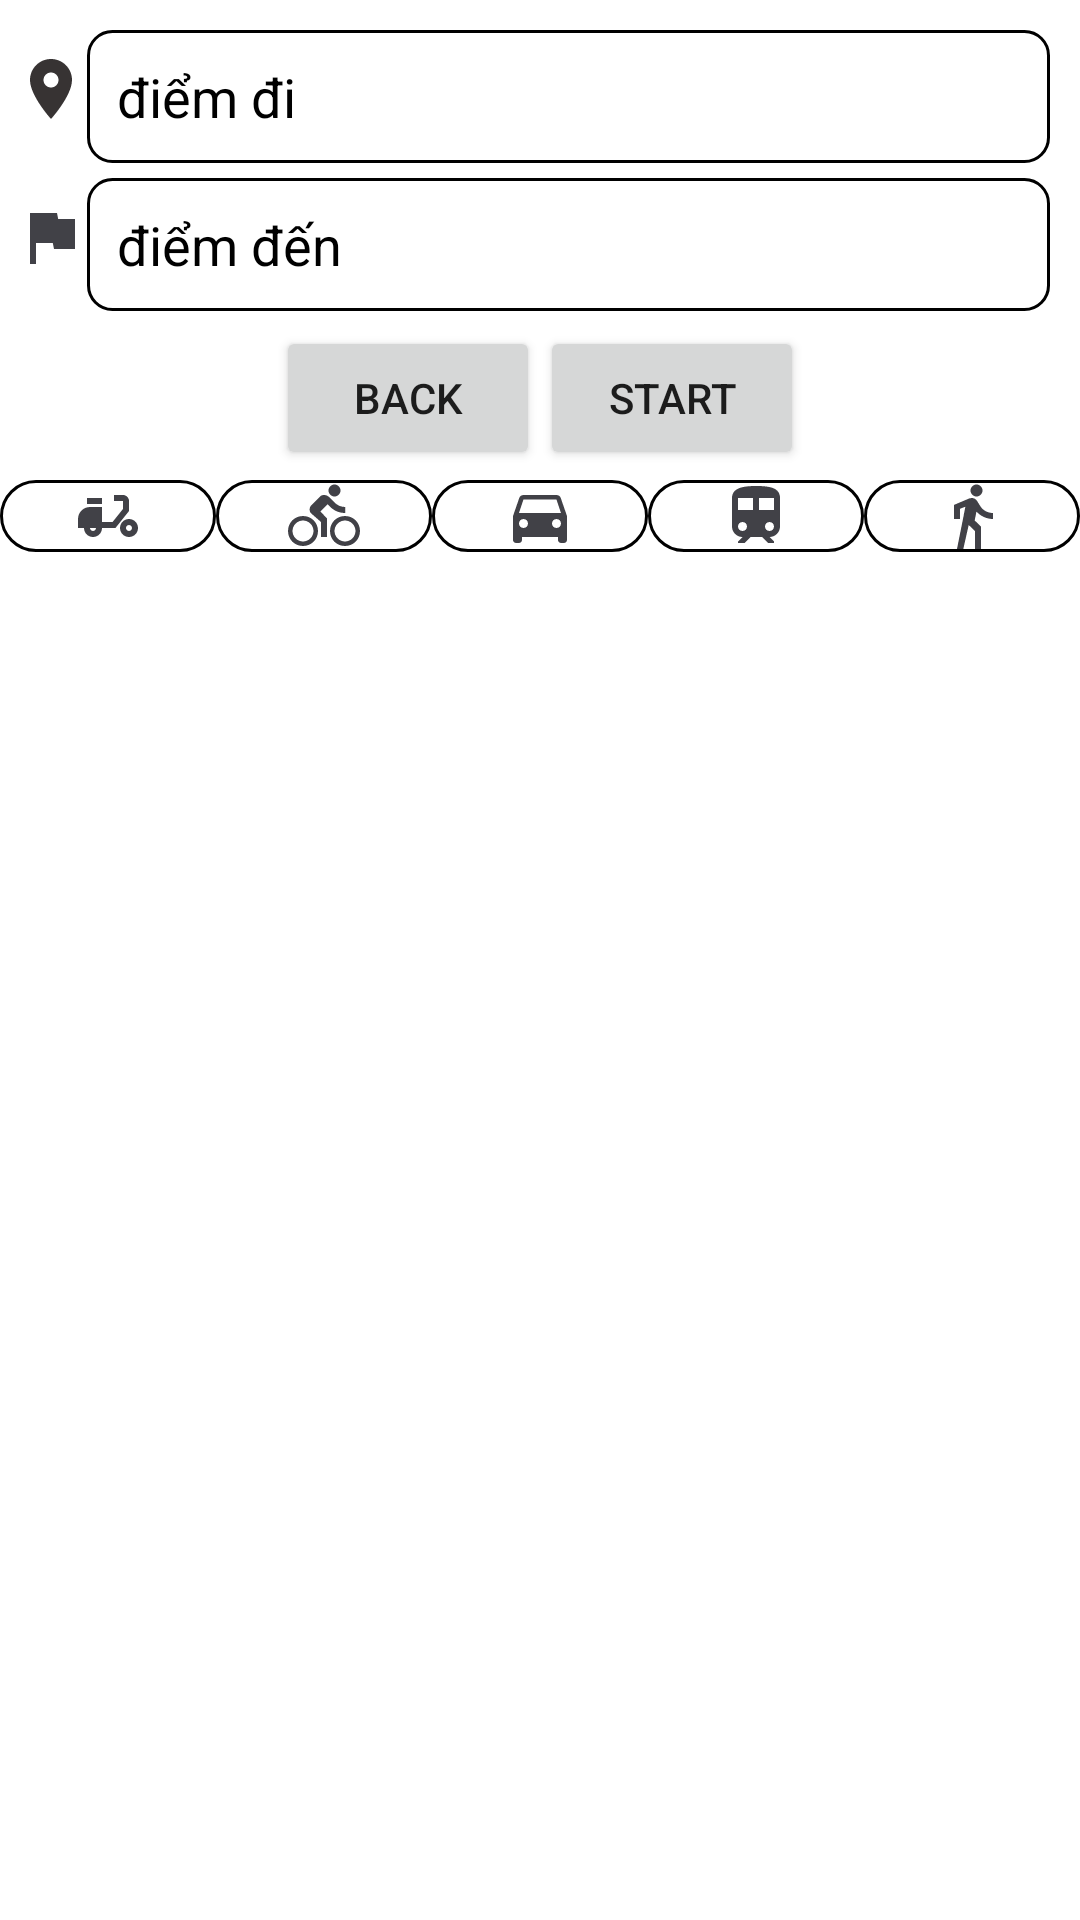

Reconstruct the res/layout file that produces this screen, plus the resources it refers to.
<!-- AndroidManifest.xml: application theme Theme.AppCompat.DayNight.NoActionBar -->
<!-- res/layout/fragment_route.xml -->
<?xml version="1.0" encoding="utf-8"?>
<layout xmlns:android="http://schemas.android.com/apk/res/android"
    xmlns:tools="http://schemas.android.com/tools">

    <data>

    </data>

    <LinearLayout
        android:layout_width="match_parent"
        android:layout_height="match_parent"
        tools:context=".view.RouteDialogFragment"
        android:background="@color/white"
        android:orientation="vertical">

        <LinearLayout
            android:layout_width="match_parent"
            android:layout_height="wrap_content"
            android:gravity="top|center"
            android:orientation="vertical"
            android:id="@+id/block_top"
            android:paddingTop="10dp"
            android:paddingBottom="10dp">

            <LinearLayout
                android:layout_width="match_parent"
                android:layout_height="wrap_content"
                android:orientation="horizontal"
                android:gravity="center"
                android:paddingRight="10dp"
                android:paddingBottom="5dp">

                <ImageView
                    android:layout_width="wrap_content"
                    android:layout_height="wrap_content"
                    android:src="@drawable/ic_baseline_location_on_24"
                    android:paddingBottom="15px"
                    android:paddingLeft="15px" />

                <EditText
                    android:layout_width="match_parent"
                    android:layout_height="wrap_content"
                    android:hint="điểm đi"
                    android:textColorHint="@color/dark_gray"
                    android:background="@drawable/edit_text_border"
                    android:textColor="@color/black" />
            </LinearLayout>

            <LinearLayout
                android:layout_width="match_parent"
                android:layout_height="wrap_content"
                android:orientation="horizontal"
                android:gravity="center"
                android:paddingRight="10dp"
                android:paddingBottom="5dp">

                <ImageView
                    android:layout_width="wrap_content"
                    android:layout_height="wrap_content"
                    android:src="@drawable/ic_baseline_flag_24"
                    android:paddingBottom="15px"
                    android:paddingLeft="15px" />

                <EditText
                    android:layout_width="match_parent"
                    android:layout_height="wrap_content"
                    android:hint="điểm đến"
                    android:textColorHint="@color/dark_gray"
                    android:background="@drawable/edit_text_border"
                    android:textColor="@color/black" />
            </LinearLayout>

            <LinearLayout
                android:layout_width="match_parent"
                android:layout_height="wrap_content"
                android:orientation="horizontal"
                android:gravity="center">

                <Button
                    android:layout_width="wrap_content"
                    android:layout_height="wrap_content"
                    android:id="@+id/btn_back"
                    android:text="BACK" />

                <Button
                    android:layout_width="wrap_content"
                    android:layout_height="wrap_content"
                    android:id="@+id/btn_start"
                    android:text="START" />

            </LinearLayout>

            <LinearLayout
                android:layout_width="match_parent"
                android:layout_height="wrap_content"
                android:orientation="horizontal"
                android:gravity="center"
                android:paddingTop="10px">

                <ImageView
                    android:layout_width="wrap_content"
                    android:layout_height="wrap_content"
                    android:layout_weight="1"
                    android:background="@drawable/image_border"
                    android:src="@drawable/ic_baseline_moped_24"
                    android:clickable="true" />

                <ImageView
                    android:layout_width="wrap_content"
                    android:layout_height="wrap_content"
                    android:layout_weight="1"
                    android:background="@drawable/image_border"
                    android:src="@drawable/ic_baseline_directions_bike_24"
                    android:clickable="true" />

                <ImageView
                    android:layout_width="wrap_content"
                    android:layout_height="wrap_content"
                    android:layout_weight="1"
                    android:background="@drawable/image_border"
                    android:src="@drawable/ic_baseline_directions_car_24"
                    android:clickable="true" />

                <ImageView
                    android:layout_width="wrap_content"
                    android:layout_height="wrap_content"
                    android:layout_weight="1"
                    android:background="@drawable/image_border"
                    android:src="@drawable/ic_baseline_train_24"
                    android:clickable="true" />

                <ImageView
                    android:layout_width="wrap_content"
                    android:layout_height="wrap_content"
                    android:layout_weight="1"
                    android:background="@drawable/image_border"
                    android:src="@drawable/ic_baseline_directions_walk_24"
                    android:clickable="true" />

            </LinearLayout>

        </LinearLayout>

        <androidx.recyclerview.widget.RecyclerView
            android:layout_width="match_parent"
            android:layout_height="wrap_content" />

    </LinearLayout>
</layout>
<!-- resources referenced by this layout -->
<resources>
  <!-- drawable edit_text_border (drawable) -->
  <?xml version="1.0" encoding="utf-8"?>
  <shape xmlns:android="http://schemas.android.com/apk/res/android" android:shape="rectangle">
      <solid android:color="#00ffffff" />
      <padding android:left="10dp"
          android:top="10dp"
          android:bottom="10dp"/>
      <corners
          android:radius="8dp" />
      <stroke android:width="1dp" android:color="@color/black" />
  </shape>
  <!-- drawable ic_baseline_directions_car_24 (drawable) -->
  <vector android:height="24dp" android:tint="#414147"
      android:viewportHeight="24" android:viewportWidth="24"
      android:width="24dp" xmlns:android="http://schemas.android.com/apk/res/android">
      <path android:fillColor="@android:color/white" android:pathData="M18.92,6.01C18.72,5.42 18.16,5 17.5,5h-11c-0.66,0 -1.21,0.42 -1.42,1.01L3,12v8c0,0.55 0.45,1 1,1h1c0.55,0 1,-0.45 1,-1v-1h12v1c0,0.55 0.45,1 1,1h1c0.55,0 1,-0.45 1,-1v-8l-2.08,-5.99zM6.5,16c-0.83,0 -1.5,-0.67 -1.5,-1.5S5.67,13 6.5,13s1.5,0.67 1.5,1.5S7.33,16 6.5,16zM17.5,16c-0.83,0 -1.5,-0.67 -1.5,-1.5s0.67,-1.5 1.5,-1.5 1.5,0.67 1.5,1.5 -0.67,1.5 -1.5,1.5zM5,11l1.5,-4.5h11L19,11L5,11z"/>
  </vector>
  <!-- drawable ic_baseline_directions_walk_24 (drawable) -->
  <vector android:height="24dp" android:tint="#414147"
      android:viewportHeight="24" android:viewportWidth="24"
      android:width="24dp" xmlns:android="http://schemas.android.com/apk/res/android">
      <path android:fillColor="@android:color/white" android:pathData="M13.5,5.5c1.1,0 2,-0.9 2,-2s-0.9,-2 -2,-2 -2,0.9 -2,2 0.9,2 2,2zM9.8,8.9L7,23h2.1l1.8,-8 2.1,2v6h2v-7.5l-2.1,-2 0.6,-3C14.8,12 16.8,13 19,13v-2c-1.9,0 -3.5,-1 -4.3,-2.4l-1,-1.6c-0.4,-0.6 -1,-1 -1.7,-1 -0.3,0 -0.5,0.1 -0.8,0.1L6,8.3V13h2V9.6l1.8,-0.7"/>
  </vector>
  <!-- drawable ic_baseline_flag_24 (drawable) -->
  <vector android:height="24dp" android:tint="#414147"
      android:viewportHeight="24" android:viewportWidth="24"
      android:width="24dp" xmlns:android="http://schemas.android.com/apk/res/android">
      <path android:fillColor="@android:color/white" android:pathData="M14.4,6L14,4H5v17h2v-7h5.6l0.4,2h7V6z"/>
  </vector>
  <!-- drawable ic_baseline_location_on_24 (drawable) -->
  <vector android:height="24dp" android:tint="#373333"
      android:viewportHeight="24" android:viewportWidth="24"
      android:width="24dp" xmlns:android="http://schemas.android.com/apk/res/android">
      <path android:fillColor="@android:color/white" android:pathData="M12,2C8.13,2 5,5.13 5,9c0,5.25 7,13 7,13s7,-7.75 7,-13c0,-3.87 -3.13,-7 -7,-7zM12,11.5c-1.38,0 -2.5,-1.12 -2.5,-2.5s1.12,-2.5 2.5,-2.5 2.5,1.12 2.5,2.5 -1.12,2.5 -2.5,2.5z"/>
  </vector>
  <!-- drawable ic_baseline_train_24 (drawable) -->
  <vector android:height="24dp" android:tint="#414147"
      android:viewportHeight="24" android:viewportWidth="24"
      android:width="24dp" xmlns:android="http://schemas.android.com/apk/res/android">
      <path android:fillColor="@android:color/white" android:pathData="M12,2c-4,0 -8,0.5 -8,4v9.5C4,17.43 5.57,19 7.5,19L6,20.5v0.5h2.23l2,-2L14,19l2,2h2v-0.5L16.5,19c1.93,0 3.5,-1.57 3.5,-3.5L20,6c0,-3.5 -3.58,-4 -8,-4zM7.5,17c-0.83,0 -1.5,-0.67 -1.5,-1.5S6.67,14 7.5,14s1.5,0.67 1.5,1.5S8.33,17 7.5,17zM11,10L6,10L6,6h5v4zM13,10L13,6h5v4h-5zM16.5,17c-0.83,0 -1.5,-0.67 -1.5,-1.5s0.67,-1.5 1.5,-1.5 1.5,0.67 1.5,1.5 -0.67,1.5 -1.5,1.5z"/>
  </vector>
  <!-- drawable image_border (drawable) -->
  <?xml version="1.0" encoding="utf-8"?>
  <shape xmlns:android="http://schemas.android.com/apk/res/android" android:shape="rectangle">
      <solid android:color="#00ffffff" />
      <padding android:left="20dp"
          android:right="20dp" />
      <corners
          android:radius="12dp" />
      <stroke android:width="1dp" android:color="@color/quantum_googblue" />
  </shape>
  <!-- not gathered from this repository: default colours our renderer supplied (Android Studio template values) -->
  <color name="black">#FF000000</color>
  <color name="white">#FFFFFFFF</color>
</resources>
